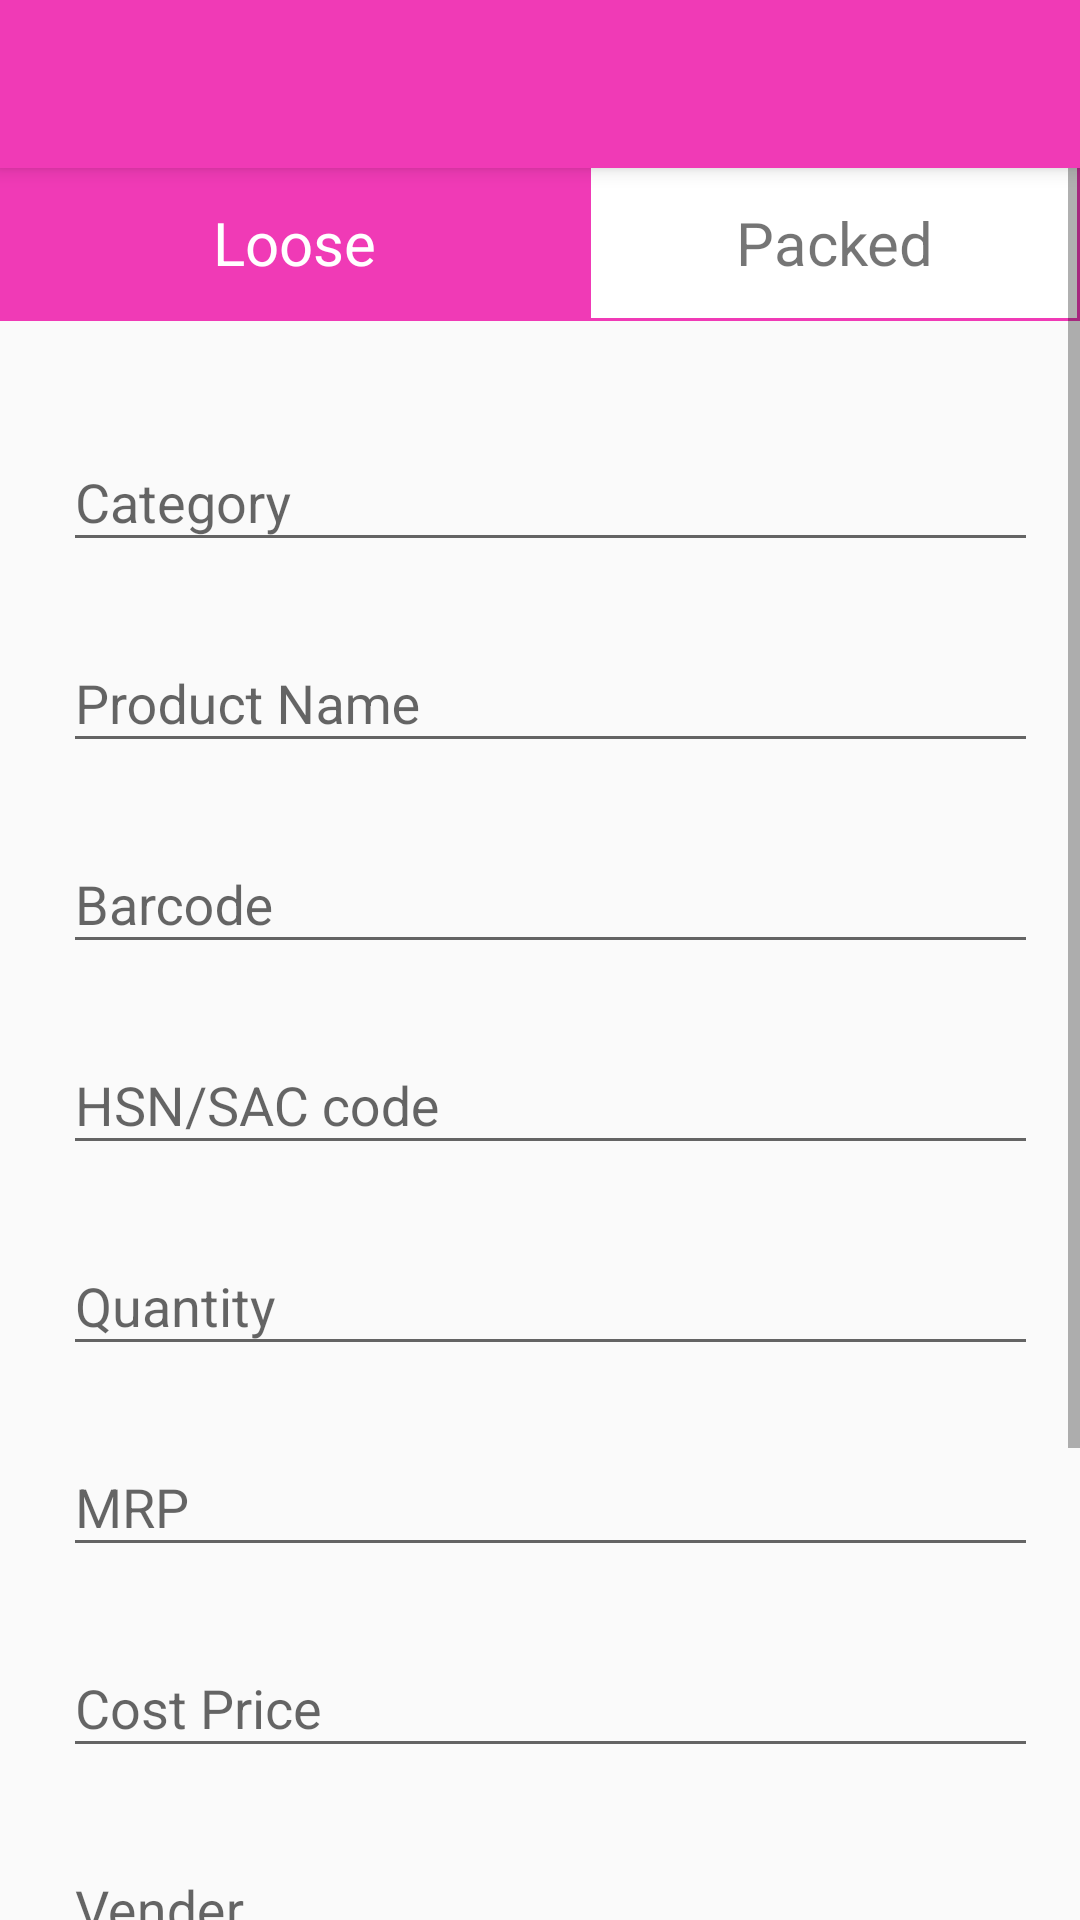

Write the Android layout XML for this screen, with the resource values it uses.
<!-- AndroidManifest.xml: application theme AppTheme -->
<!-- res/layout/activity_loose_product_add.xml -->
<?xml version="1.0" encoding="utf-8"?>
<androidx.coordinatorlayout.widget.CoordinatorLayout xmlns:android="http://schemas.android.com/apk/res/android"
    xmlns:app="http://schemas.android.com/apk/res-auto"
    xmlns:tools="http://schemas.android.com/tools"
    android:layout_width="match_parent"
    android:layout_height="match_parent"
    android:scrollbarAlwaysDrawHorizontalTrack="false"
    android:scrollbarAlwaysDrawVerticalTrack="true"
    android:scrollbarStyle="outsideOverlay"
    tools:context=".loose_product_add">



    <com.google.android.material.appbar.AppBarLayout
        android:layout_width="match_parent"
        android:layout_height="wrap_content"
        android:theme="@style/AppTheme.AppBarOverlay">

        <androidx.appcompat.widget.Toolbar
            android:id="@+id/toolbar"
            android:layout_width="match_parent"
            android:layout_height="?attr/actionBarSize"
            android:background="?attr/colorPrimary"
            app:popupTheme="@style/AppTheme.PopupOverlay" />

    </com.google.android.material.appbar.AppBarLayout>
        <ScrollView
            android:layout_width="match_parent"
            android:layout_height="fill_parent"
            android:layout_marginTop="55dp">
        <RelativeLayout
            android:layout_width="match_parent"
            android:layout_height="800dp">




    <TextView
        android:layout_width="196dp"
        android:layout_height="52dp"

        android:background="#F03AB6"
        android:gravity="center"
        android:text="Loose"
        android:textColor="#FFFFFF"
        android:textSize="20sp" />

    <TextView
        android:layout_width="196dp"
        android:layout_height="52dp"
        android:layout_marginLeft="196dp"
        android:id="@+id/packed"

        android:background="@drawable/product_type"
        android:gravity="center"
        android:text="Packed"
        android:textSize="20sp" />

    <com.google.android.material.textfield.TextInputLayout
        android:id="@+id/input_category"
        android:layout_width="375dp"
        android:layout_height="wrap_content"
        android:layout_marginLeft="7dp"
        android:layout_marginTop="66dp"
        android:padding="14dp">

        <com.google.android.material.textfield.TextInputEditText
            android:id="@+id/edit_category"
            android:layout_width="match_parent"
            android:layout_height="wrap_content"

            android:hint="Category" />
    </com.google.android.material.textfield.TextInputLayout>


    <com.google.android.material.textfield.TextInputLayout
        android:id="@+id/input_product_name"
        android:layout_width="375dp"
        android:layout_height="wrap_content"
        android:layout_marginLeft="7dp"
        android:layout_marginTop="133dp"
        android:padding="14dp">

        <com.google.android.material.textfield.TextInputEditText
            android:id="@+id/edit_product_name"
            android:layout_width="match_parent"
            android:layout_height="wrap_content"

            android:hint="Product Name" />
    </com.google.android.material.textfield.TextInputLayout>

    <com.google.android.material.textfield.TextInputLayout
        android:id="@+id/input_barcode"
        android:layout_width="375dp"
        android:layout_height="wrap_content"
        android:layout_marginLeft="7dp"
        android:layout_marginTop="200dp"
        android:padding="14dp">

        <com.google.android.material.textfield.TextInputEditText
            android:id="@+id/edit_barcode"
            android:layout_width="match_parent"
            android:layout_height="wrap_content"

            android:hint="Barcode" />
    </com.google.android.material.textfield.TextInputLayout>

    <com.google.android.material.textfield.TextInputLayout
        android:id="@+id/input_hsn"
        android:layout_width="375dp"
        android:layout_height="wrap_content"
        android:layout_marginLeft="7dp"
        android:layout_marginTop="267dp"
        android:padding="14dp">

        <com.google.android.material.textfield.TextInputEditText
            android:id="@+id/edit_hsn"
            android:layout_width="match_parent"
            android:layout_height="wrap_content"

            android:hint="HSN/SAC code" />
    </com.google.android.material.textfield.TextInputLayout>


    <com.google.android.material.textfield.TextInputLayout
        android:id="@+id/input_quantity"
        android:layout_width="375dp"
        android:layout_height="wrap_content"
        android:layout_marginLeft="7dp"
        android:layout_marginTop="334dp"
        android:padding="14dp">

        <com.google.android.material.textfield.TextInputEditText
            android:id="@+id/edit_quantity"
            android:layout_width="match_parent"
            android:layout_height="wrap_content"

            android:hint="Quantity" />
    </com.google.android.material.textfield.TextInputLayout>

    <com.google.android.material.textfield.TextInputLayout
        android:id="@+id/input_MRP"
        android:layout_width="375dp"
        android:layout_height="wrap_content"
        android:layout_marginLeft="7dp"
        android:layout_marginTop="401dp"
        android:padding="14dp">

        <com.google.android.material.textfield.TextInputEditText
            android:id="@+id/edit_MRP"
            android:layout_width="match_parent"
            android:layout_height="wrap_content"

            android:hint="MRP" />
    </com.google.android.material.textfield.TextInputLayout>

    <com.google.android.material.textfield.TextInputLayout
        android:id="@+id/input_cp"
        android:layout_width="375dp"
        android:layout_height="wrap_content"
        android:layout_marginLeft="7dp"
        android:layout_marginTop="468dp"
        android:padding="14dp">

        <com.google.android.material.textfield.TextInputEditText
            android:id="@+id/edit_cp"
            android:layout_width="match_parent"
            android:layout_height="wrap_content"

            android:hint="Cost Price" />
    </com.google.android.material.textfield.TextInputLayout>

    <com.google.android.material.textfield.TextInputLayout
        android:id="@+id/input_vender"
        android:layout_width="375dp"
        android:layout_height="wrap_content"
        android:layout_marginLeft="7dp"
        android:layout_marginTop="535dp"
        android:padding="14dp">

        <com.google.android.material.textfield.TextInputEditText
            android:id="@+id/edit_vender"
            android:layout_width="match_parent"
            android:layout_height="wrap_content"

            android:hint="Vender" />
    </com.google.android.material.textfield.TextInputLayout>

    <com.google.android.material.textfield.TextInputLayout
        android:id="@+id/input_location"
        android:layout_width="375dp"
        android:layout_height="wrap_content"
        android:layout_marginLeft="7dp"
        android:layout_marginTop="602dp"
        android:padding="14dp">

        <com.google.android.material.textfield.TextInputEditText
            android:id="@+id/edit_location"
            android:layout_width="match_parent"
            android:layout_height="wrap_content"

            android:hint="Location" />
    </com.google.android.material.textfield.TextInputLayout>
<CheckBox
    android:layout_width="375dp"
    android:layout_height="wrap_content"
    android:layout_marginTop="695dp"
    android:layout_marginLeft="21dp"
    android:padding="5dp"
    android:text="Returnable"
    android:textSize="20sp"/>

            <Button
                android:id="@+id/login_button"
                android:layout_width="124dp"
                android:layout_height="35dp"
                android:layout_marginLeft="45dp"
                android:layout_marginTop="735dp"


                android:background="@drawable/submit"
                android:text="SUBMIT"
                android:textAlignment="center"
                android:textColor="#FFFFFF"
                android:textSize="21sp" />

            <Button
                android:id="@+id/register_button"
                android:layout_width="124dp"
                android:layout_height="35dp"
                android:layout_marginLeft="180dp"
                android:layout_marginTop="735dp"
                android:background="@drawable/cancel"


                android:text="CANCEL"
                android:textAlignment="center"
                android:textColor="#FFFFFF"
                android:textSize="21sp" />

        </RelativeLayout>
        </ScrollView>
</androidx.coordinatorlayout.widget.CoordinatorLayout>
<!-- resources referenced by this layout -->
<resources>
  <!-- drawable product_type (drawable) -->
  <?xml version="1.0" encoding="utf-8"?>
  <shape xmlns:android="http://schemas.android.com/apk/res/android"
      android:shape="rectangle">
      <gradient
          android:startColor="#FFFFFF"
          android:endColor="#FFFFFF"/>
      <stroke
          android:color="#F03AB6"
          android:width="1dp"/>
  
  </shape>
  <!-- drawable submit (drawable) -->
  <?xml version="1.0" encoding="utf-8"?>
  <shape xmlns:android="http://schemas.android.com/apk/res/android"
      android:shape="rectangle">
      <corners
          android:radius="24dp"/>
      <gradient
          android:startColor="#00FD76"
          android:endColor="#00FD76"/>
  
  </shape>
  <style name="AppTheme.AppBarOverlay" parent="ThemeOverlay.AppCompat.Dark.ActionBar" />
  <style name="AppTheme.PopupOverlay" parent="ThemeOverlay.AppCompat.Light" />
  <style name="AppTheme" parent="Theme.AppCompat.Light.NoActionBar">
          
          <item name="colorPrimary">@color/colorPrimary</item>
          <item name="colorPrimaryDark">@color/colorPrimaryDark</item>
          <item name="colorAccent">@color/colorAccent</item>
      </style>
  <color name="colorPrimary">#F03AB6</color>
  <color name="colorPrimaryDark">#F03AB6</color>
  <color name="colorAccent">#F03AB6</color>
</resources>
